The GitHub repository anw-hilmi/anwarul-hilmi contains a labelled image folder "Dataset-Final" with 5 categories: cat, dog, elephant, horse, lion. Examples follow, each with its label.

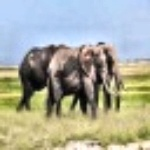
Label: elephant

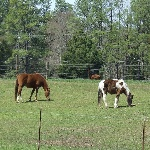
Label: horse

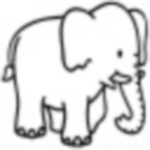
Label: elephant

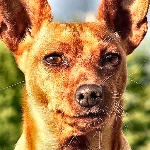
Label: dog

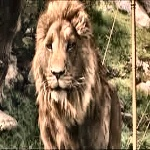
Label: lion

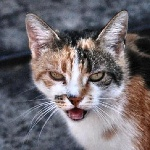
Label: cat
